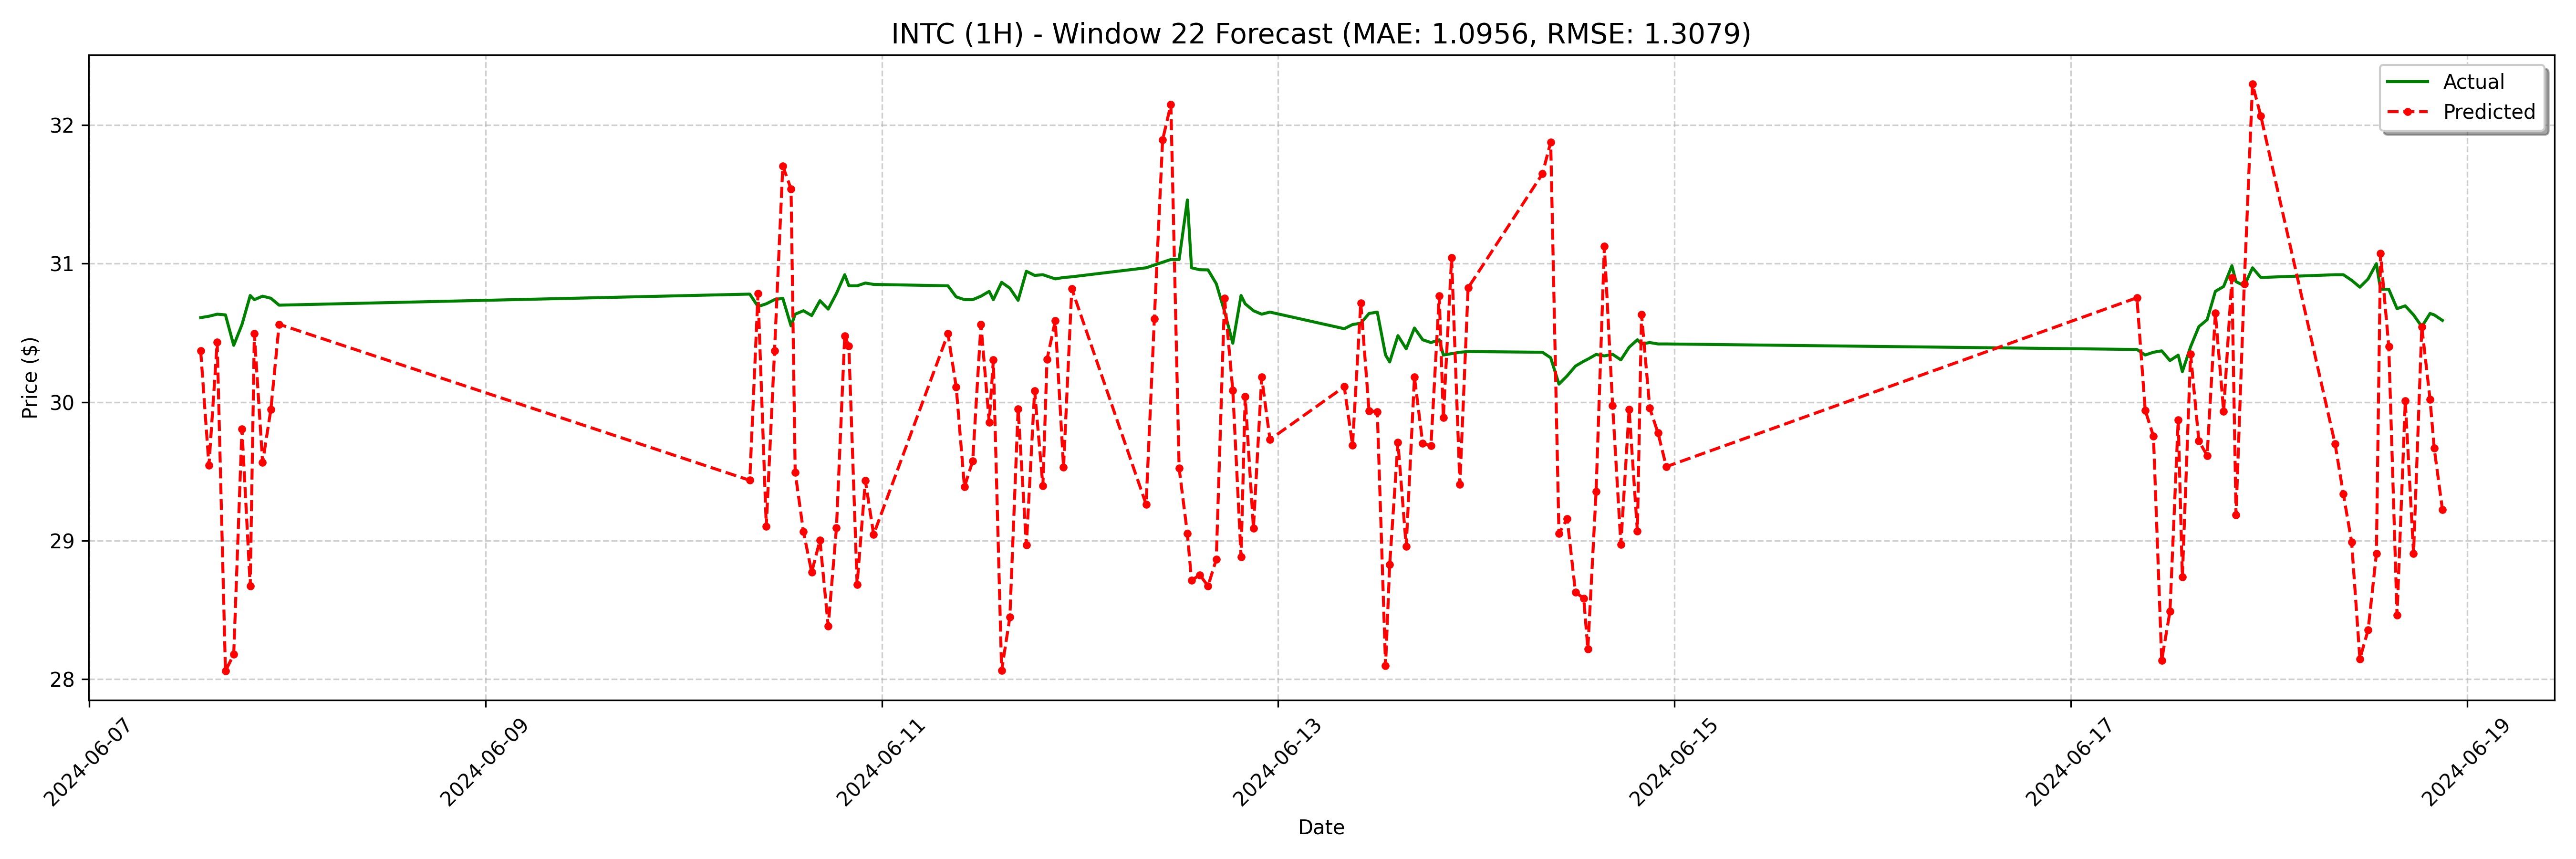

The file beside this chart, header and first rows:
date, actual, forecast
2024-06-07 13:30:00, 30.61, 30.37
2024-06-07 14:30:00, 30.62, 29.54
2024-06-07 15:30:00, 30.64, 30.43
2024-06-07 16:30:00, 30.63, 28.06
2024-06-07 17:30:00, 30.41, 28.18
2024-06-07 18:30:00, 30.56, 29.81
2024-06-07 19:30:00, 30.77, 28.67
2024-06-07 20:00:00, 30.74, 30.49
2024-06-07 21:00:00, 30.77, 29.56
2024-06-07 22:00:00, 30.75, 29.95
2024-06-07 23:00:00, 30.7, 30.56
2024-06-10 08:00:00, 30.78, 29.43
2024-06-10 09:00:00, 30.69, 30.79
2024-06-10 10:00:00, 30.71, 29.1
2024-06-10 11:00:00, 30.74, 30.37
2024-06-10 12:00:00, 30.75, 31.71
2024-06-10 13:00:00, 30.55, 31.54
2024-06-10 13:30:00, 30.64, 29.49
2024-06-10 14:30:00, 30.66, 29.06
2024-06-10 15:30:00, 30.62, 28.77
2024-06-10 16:30:00, 30.73, 29
2024-06-10 17:30:00, 30.67, 28.38
2024-06-10 18:30:00, 30.78, 29.09
2024-06-10 19:30:00, 30.92, 30.48
2024-06-10 20:00:00, 30.84, 30.4
2024-06-10 21:00:00, 30.84, 28.68
2024-06-10 22:00:00, 30.86, 29.43
2024-06-10 23:00:00, 30.85, 29.04
2024-06-11 08:00:00, 30.84, 30.49
2024-06-11 09:00:00, 30.76, 30.11
2024-06-11 10:00:00, 30.74, 29.39
2024-06-11 11:00:00, 30.74, 29.57
2024-06-11 12:00:00, 30.77, 30.56
2024-06-11 13:00:00, 30.8, 29.85
2024-06-11 13:30:00, 30.74, 30.3
2024-06-11 14:30:00, 30.86, 28.06
2024-06-11 15:30:00, 30.82, 28.45
2024-06-11 16:30:00, 30.74, 29.95
2024-06-11 17:30:00, 30.94, 28.97
2024-06-11 18:30:00, 30.92, 30.08
2024-06-11 19:30:00, 30.92, 29.4
2024-06-11 20:00:00, 30.91, 30.31
2024-06-11 21:00:00, 30.89, 30.59
2024-06-11 22:00:00, 30.9, 29.53
2024-06-11 23:00:00, 30.91, 30.82
2024-06-12 08:00:00, 30.97, 29.26
2024-06-12 09:00:00, 30.99, 30.6
2024-06-12 10:00:00, 31.01, 31.89
2024-06-12 11:00:00, 31.03, 32.15
2024-06-12 12:00:00, 31.03, 29.52
2024-06-12 13:00:00, 31.46, 29.05
2024-06-12 13:30:00, 30.97, 28.71
2024-06-12 14:30:00, 30.96, 28.75
2024-06-12 15:30:00, 30.95, 28.67
2024-06-12 16:30:00, 30.85, 28.86
2024-06-12 17:30:00, 30.66, 30.75
2024-06-12 18:30:00, 30.42, 30.08
2024-06-12 19:30:00, 30.77, 28.88
2024-06-12 20:00:00, 30.71, 30.04
2024-06-12 21:00:00, 30.66, 29.09
... 68 more rows
